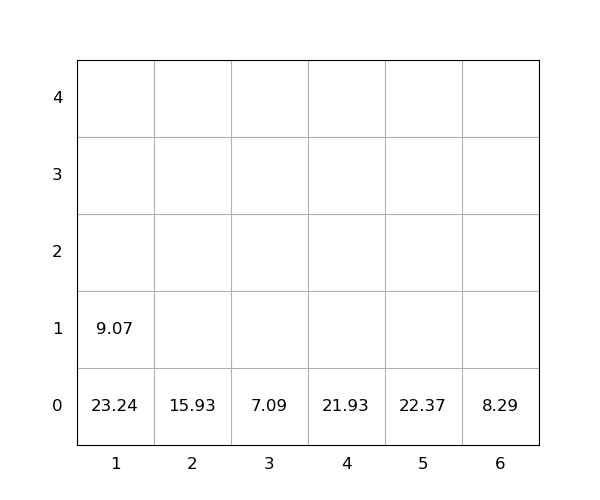

The file beside this chart, header and first rows:
idx, loc_x, loc_y, loc_z, weight, seq, emerg, reloc, size(ft)
1, 2, 0, 0, 15.93, 0, 0, 0, 20
2, 4, 0, 0, 21.93, 0, 0, 0, 20
3, 1, 0, 0, 23.24, 0, 0, 1.0, 20
4, 5, 0, 0, 22.37, 0, 0, 0, 20
5, 1, 0, 1, 9.07, 1, 0, 1.0, 20
6, 6, 0, 0, 8.29, 2, 0, 0, 20
7, 3, 0, 0, 7.09, 3, 0, 0, 20
